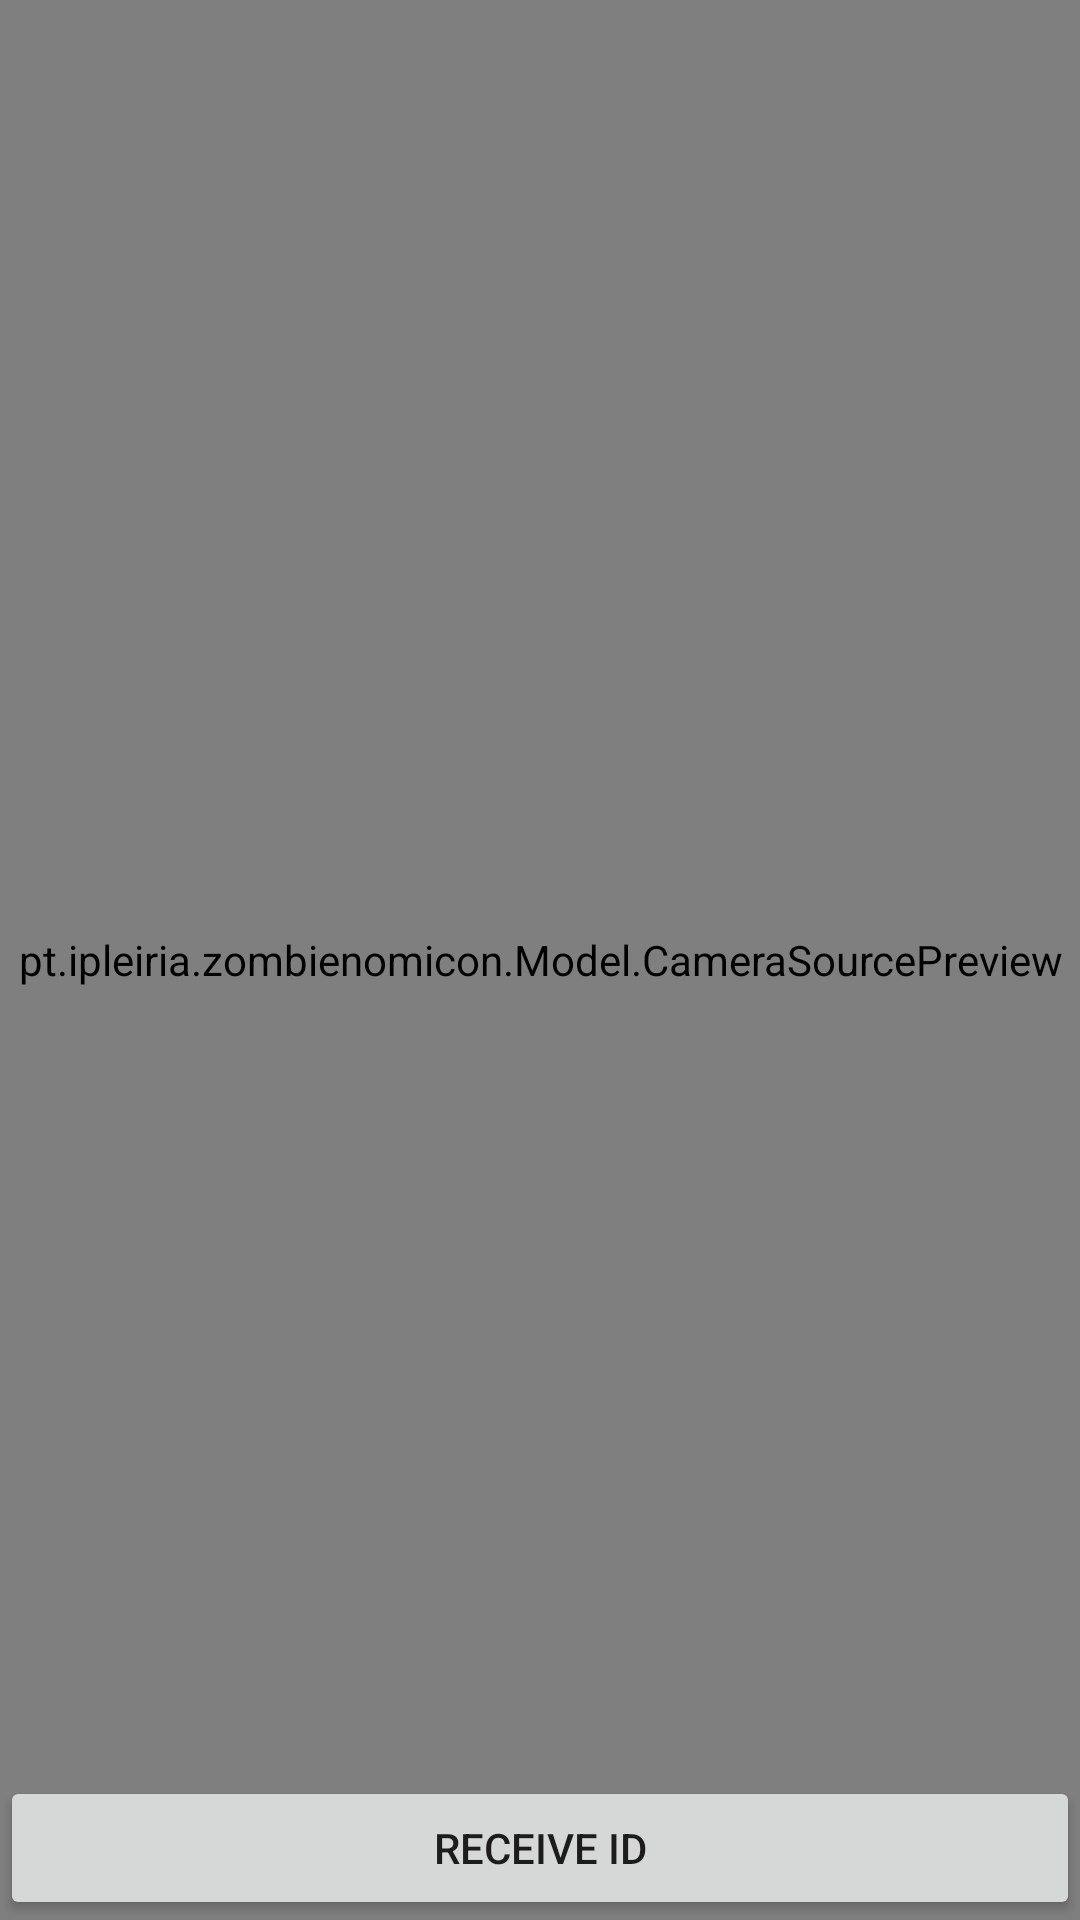

Android layout source for this screen:
<!-- AndroidManifest.xml: application theme Theme.AppCompat.Light.NoActionBar -->
<!-- res/layout/activity_face.xml -->
<?xml version="1.0" encoding="utf-8"?>
<RelativeLayout xmlns:android="http://schemas.android.com/apk/res/android"
    android:id="@+id/topLayout"
    android:layout_width="match_parent"
    android:layout_height="match_parent"
    android:keepScreenOn="true"
    android:orientation="vertical">

    <Button
        android:id="@+id/button_ZVK"
        android:layout_width="match_parent"
        android:layout_height="wrap_content"
        android:layout_alignParentBottom="true"
        android:layout_alignParentStart="true"
        android:onClick="buttonZVKOnClick"
        android:text="@string/button_zvk_start"
        android:visibility="invisible" />

    <Button
        android:id="@+id/button_bluetooth"
        android:layout_width="match_parent"
        android:layout_height="wrap_content"
        android:layout_alignParentBottom="true"
        android:layout_alignParentStart="true"
        android:onClick="buttonBluetoothOnClick"
        android:text="@string/receive_id"
        android:visibility="visible" />

    <TextView
        android:text="TextView"
        android:layout_width="match_parent"
        android:layout_height="wrap_content"
        android:id="@+id/textView_Info"
        android:layout_alignParentBottom="true"
        android:layout_alignParentStart="true"
        android:layout_alignParentEnd="true"
        android:layout_alignTop="@+id/button_ZVK"
        android:visibility="invisible"
        android:textSize="24sp" />

    <pt.ipleiria.zombienomicon.Model.CameraSourcePreview
        android:id="@+id/preview"
        android:layout_width="match_parent"
        android:layout_height="match_parent"
        android:layout_alignParentTop="true"
        android:layout_alignParentStart="true">

        <pt.ipleiria.zombienomicon.Model.GraphicOverlay
            android:id="@+id/faceOverlay"
            android:layout_width="match_parent"
            android:layout_height="match_parent" />

    </pt.ipleiria.zombienomicon.Model.CameraSourcePreview>

    <TextView
        android:id="@+id/textView_Timer"
        android:layout_width="wrap_content"
        android:layout_height="wrap_content"
        android:layout_alignParentTop="true"
        android:layout_alignParentEnd="true"
        android:layout_marginEnd="43dp"
        android:textSize="30sp"
        android:textColor="@color/colorPrimary" />

</RelativeLayout>
<!-- resources referenced by this layout -->
<resources>
  <string name="button_zvk_start">Start ZVK Test</string>
  <string name="receive_id">Receive ID</string>
  <!-- not gathered from this repository: default colours our renderer supplied (Android Studio template values) -->
  <color name="colorPrimary">#FF6200EE</color>
</resources>
